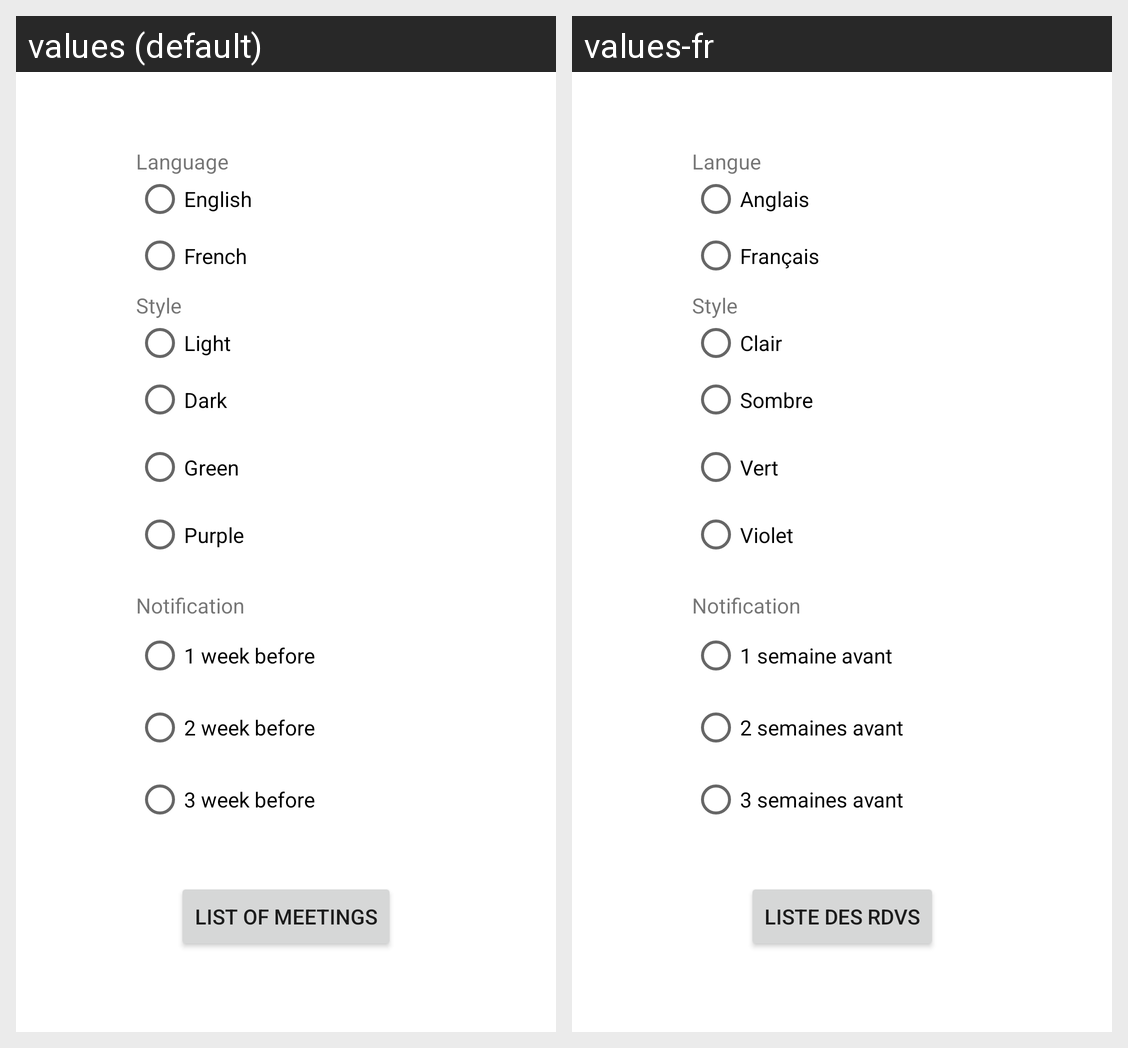

Strings drawn on this Android screen and how each of the app's shown locales translates them:
Android screen res/layout/activity_settings.xml rendered under 2 locales, left to right: values (default), values-fr. Device: Nexus 5 (rendered at 1080×1920; each locale shown at half size, 540×960, under a caption strip naming it); theme Theme.Project_RDV.
Strings drawn on this screen, with the default value and each locale's value (text and hints the layout hard-codes, and strings that could not be matched under every locale, appear in the picture but are not listed):

settings_lang
  values: Language
  values-fr: Langue

settings_en
  values: English
  values-fr: Anglais

settings_fr
  values: French
  values-fr: Français

settings_style
  values: Style
  values-fr: Style

Light
  values: Light
  values-fr: Clair

Dark
  values: Dark
  values-fr: Sombre

Green
  values: Green
  values-fr: Vert

Purple
  values: Purple
  values-fr: Violet

settings_notification
  values: Notification
  values-fr: Notification

settings_1w
  values: 1 week before
  values-fr: 1 semaine avant

settings_2w
  values: 2 week before
  values-fr: 2 semaines avant

settings_3w
  values: 3 week before
  values-fr: 3 semaines avant

btnAccueil
  values: List of meetings
  values-fr: Liste des RDVs
